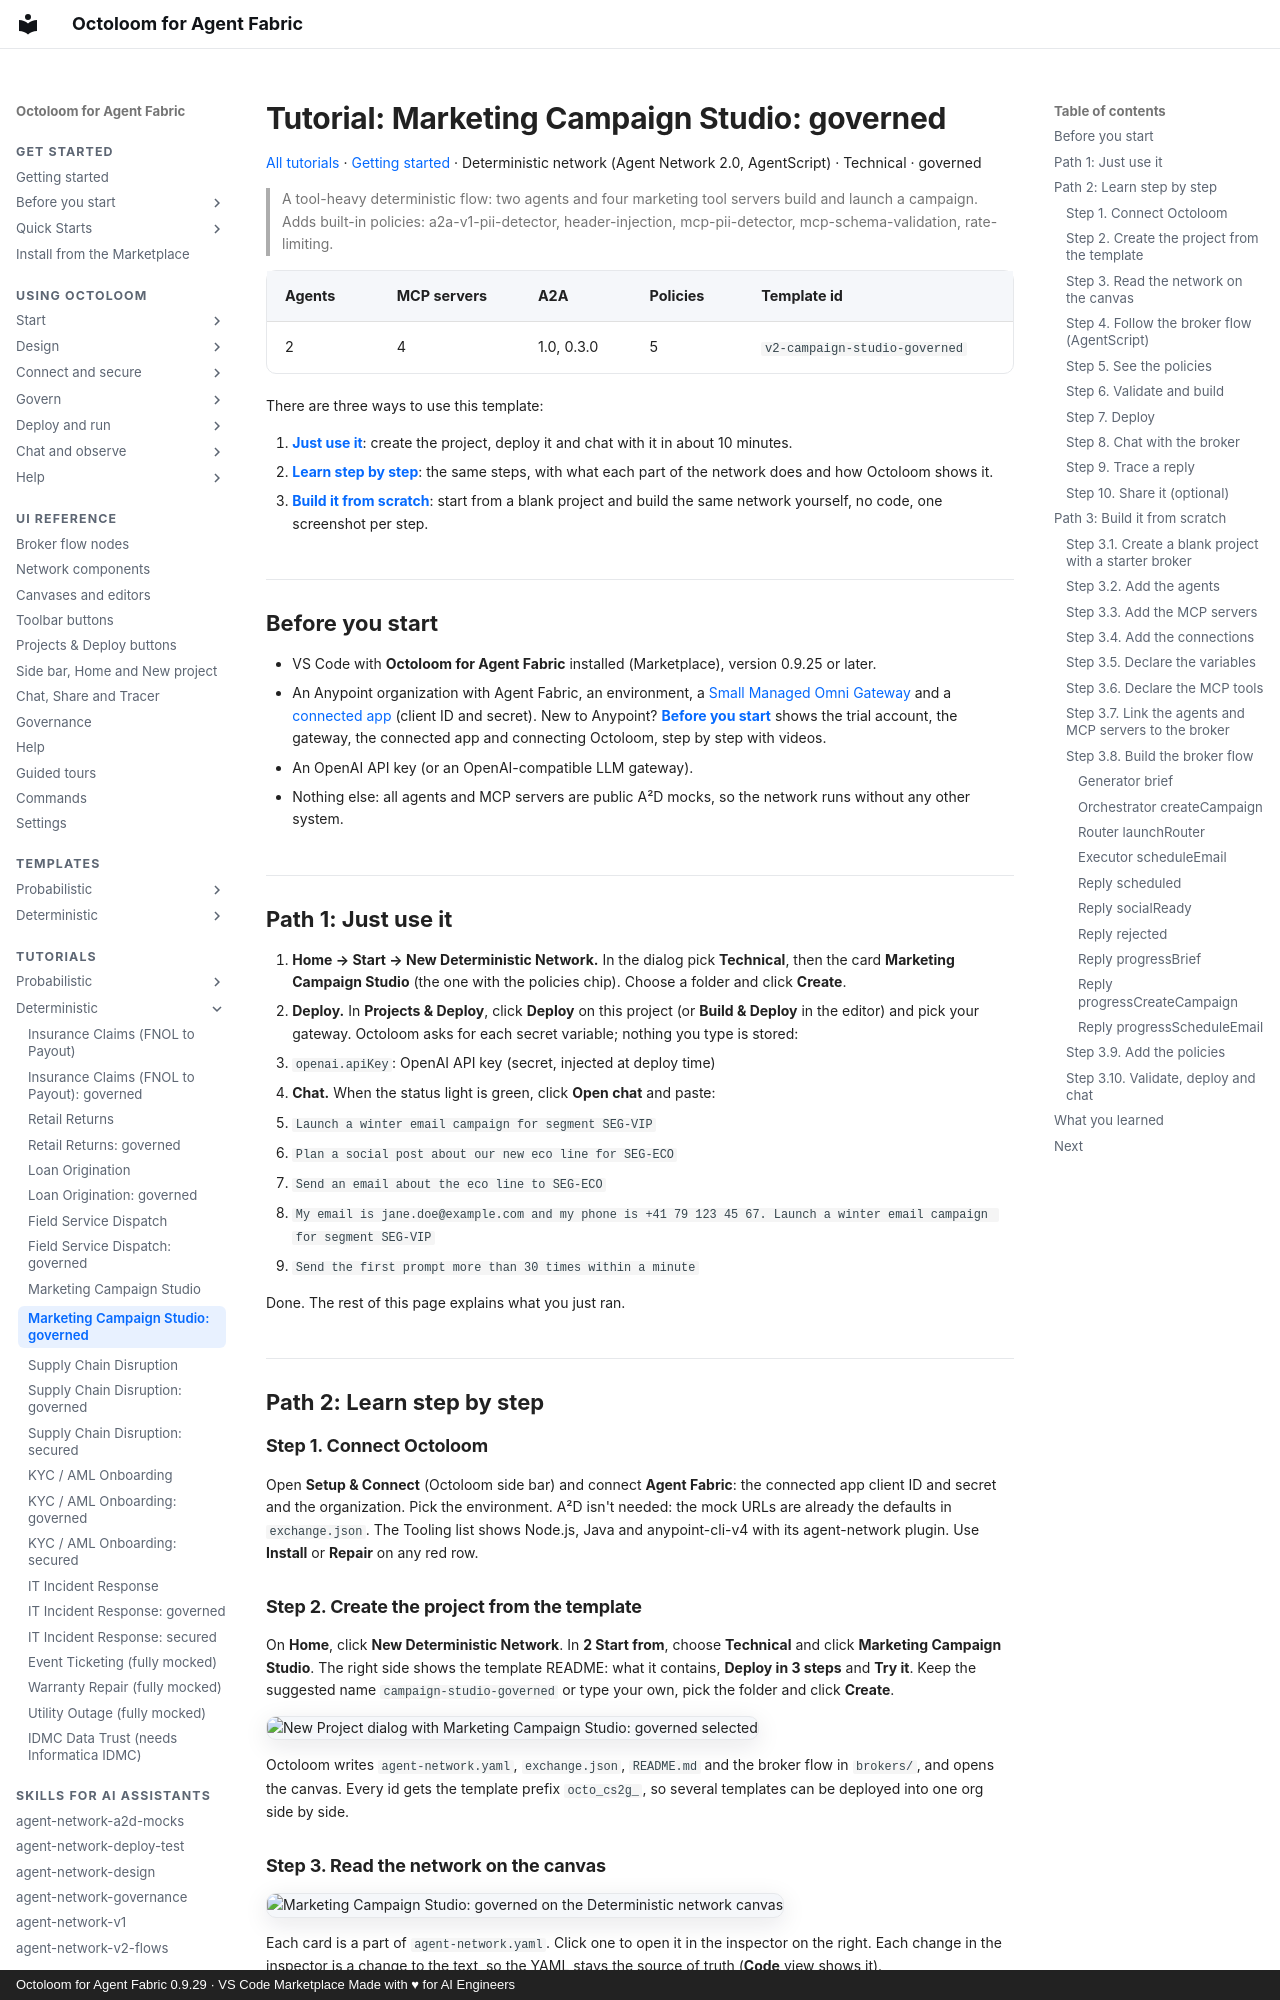

repository: A2D-Agentic-Asset-Designer/octoloom-assets · page: tutorials/v2-campaign-studio-governed/index.html · generator: mkdocs · copyright: Octoloom for Agent Fabric 0.9.29 · VS Code Marketplace Made with ♥ for AI Engineers

# Tutorial: Marketing Campaign Studio: governed

[All tutorials](index.md) · [Getting started](../getting-started.md) · Deterministic network (Agent Network 2.0, AgentScript) · Technical · governed

> A tool-heavy deterministic flow: two agents and four marketing tool servers build and launch a campaign. Adds built-in policies: a2a-v1-pii-detector, header-injection, mcp-pii-detector, mcp-schema-validation, rate-limiting.

| Agents | MCP servers | A2A | Policies | Template id |
|---|---|---|---|---|
| 2 | 4 | 1.0, 0.3.0 | 5 | `v2-campaign-studio-governed` |

There are three ways to use this template:

1. **[Just use it](#path-1-just-use-it)**: create the project, deploy it and chat with it in about 10 minutes.
2. **[Learn step by step](#path-2-learn-step-by-step)**: the same steps, with what each part of the network does and how Octoloom shows it.
3. **[Build it from scratch](#path-3-build-it-from-scratch)**: start from a blank project and build the same network yourself, no code, one screenshot per step.

## Before you start

- VS Code with **Octoloom for Agent Fabric** installed (Marketplace), version 0.9.25 or later.
- An Anypoint organization with Agent Fabric, an environment, a [Small Managed Omni Gateway](../start/gateway.md) and a [connected app](../start/connected-app.md) (client ID and secret). New to Anypoint? **[Before you start](../start/index.md)** shows the trial account, the gateway, the connected app and connecting Octoloom, step by step with videos.
- An OpenAI API key (or an OpenAI-compatible LLM gateway).
- Nothing else: all agents and MCP servers are public A²D mocks, so the network runs without any other system.

## Path 1: Just use it

1. **Home → Start → New Deterministic Network.** In the dialog pick **Technical**, then the card **Marketing Campaign Studio** (the one with the policies chip). Choose a folder and click **Create**.
2. **Deploy.** In **Projects & Deploy**, click **Deploy** on this project (or **Build & Deploy** in the editor) and pick your gateway. Octoloom asks for each secret variable; nothing you type is stored:
   - `openai.apiKey`: OpenAI API key (secret, injected at deploy time)
3. **Chat.** When the status light is green, click **Open chat** and paste:
   - `Launch a winter email campaign for segment SEG-VIP`
   - `Plan a social post about our new eco line for SEG-ECO`
   - `Send an email about the eco line to SEG-ECO`
   - `My email is jane.doe@example.com and my phone is +41 79 123 45 67. Launch a winter email campaign for segment SEG-VIP`
   - `Send the first prompt more than 30 times within a minute`

Done. The rest of this page explains what you just ran.

## Path 2: Learn step by step

### Step 1. Connect Octoloom

Open **Setup & Connect** (Octoloom side bar) and connect **Agent Fabric**: the connected app client ID and secret and the organization. Pick the environment. A²D isn't needed: the mock URLs are already the defaults in `exchange.json`. The Tooling list shows Node.js, Java and anypoint-cli-v4 with its agent-network plugin. Use **Install** or **Repair** on any red row.

### Step 2. Create the project from the template

On **Home**, click **New Deterministic Network**. In **2 Start from**, choose **Technical** and click **Marketing Campaign Studio**. The right side shows the template README: what it contains, **Deploy in 3 steps** and **Try it**. Keep the suggested name `campaign-studio-governed` or type your own, pick the folder and click **Create**.

![New Project dialog with Marketing Campaign Studio: governed selected](https://raw.githubusercontent.com/A2D-Agentic-Asset-Designer/octoloom-assets/main/tutorials/v2-campaign-studio-governed/img/new-project.png)

Octoloom writes `agent-network.yaml`, `exchange.json`, `README.md` and the broker flow in `brokers/`, and opens the canvas. Every id gets the template prefix `octo_cs2g_`, so several templates can be deployed into one org side by side.
